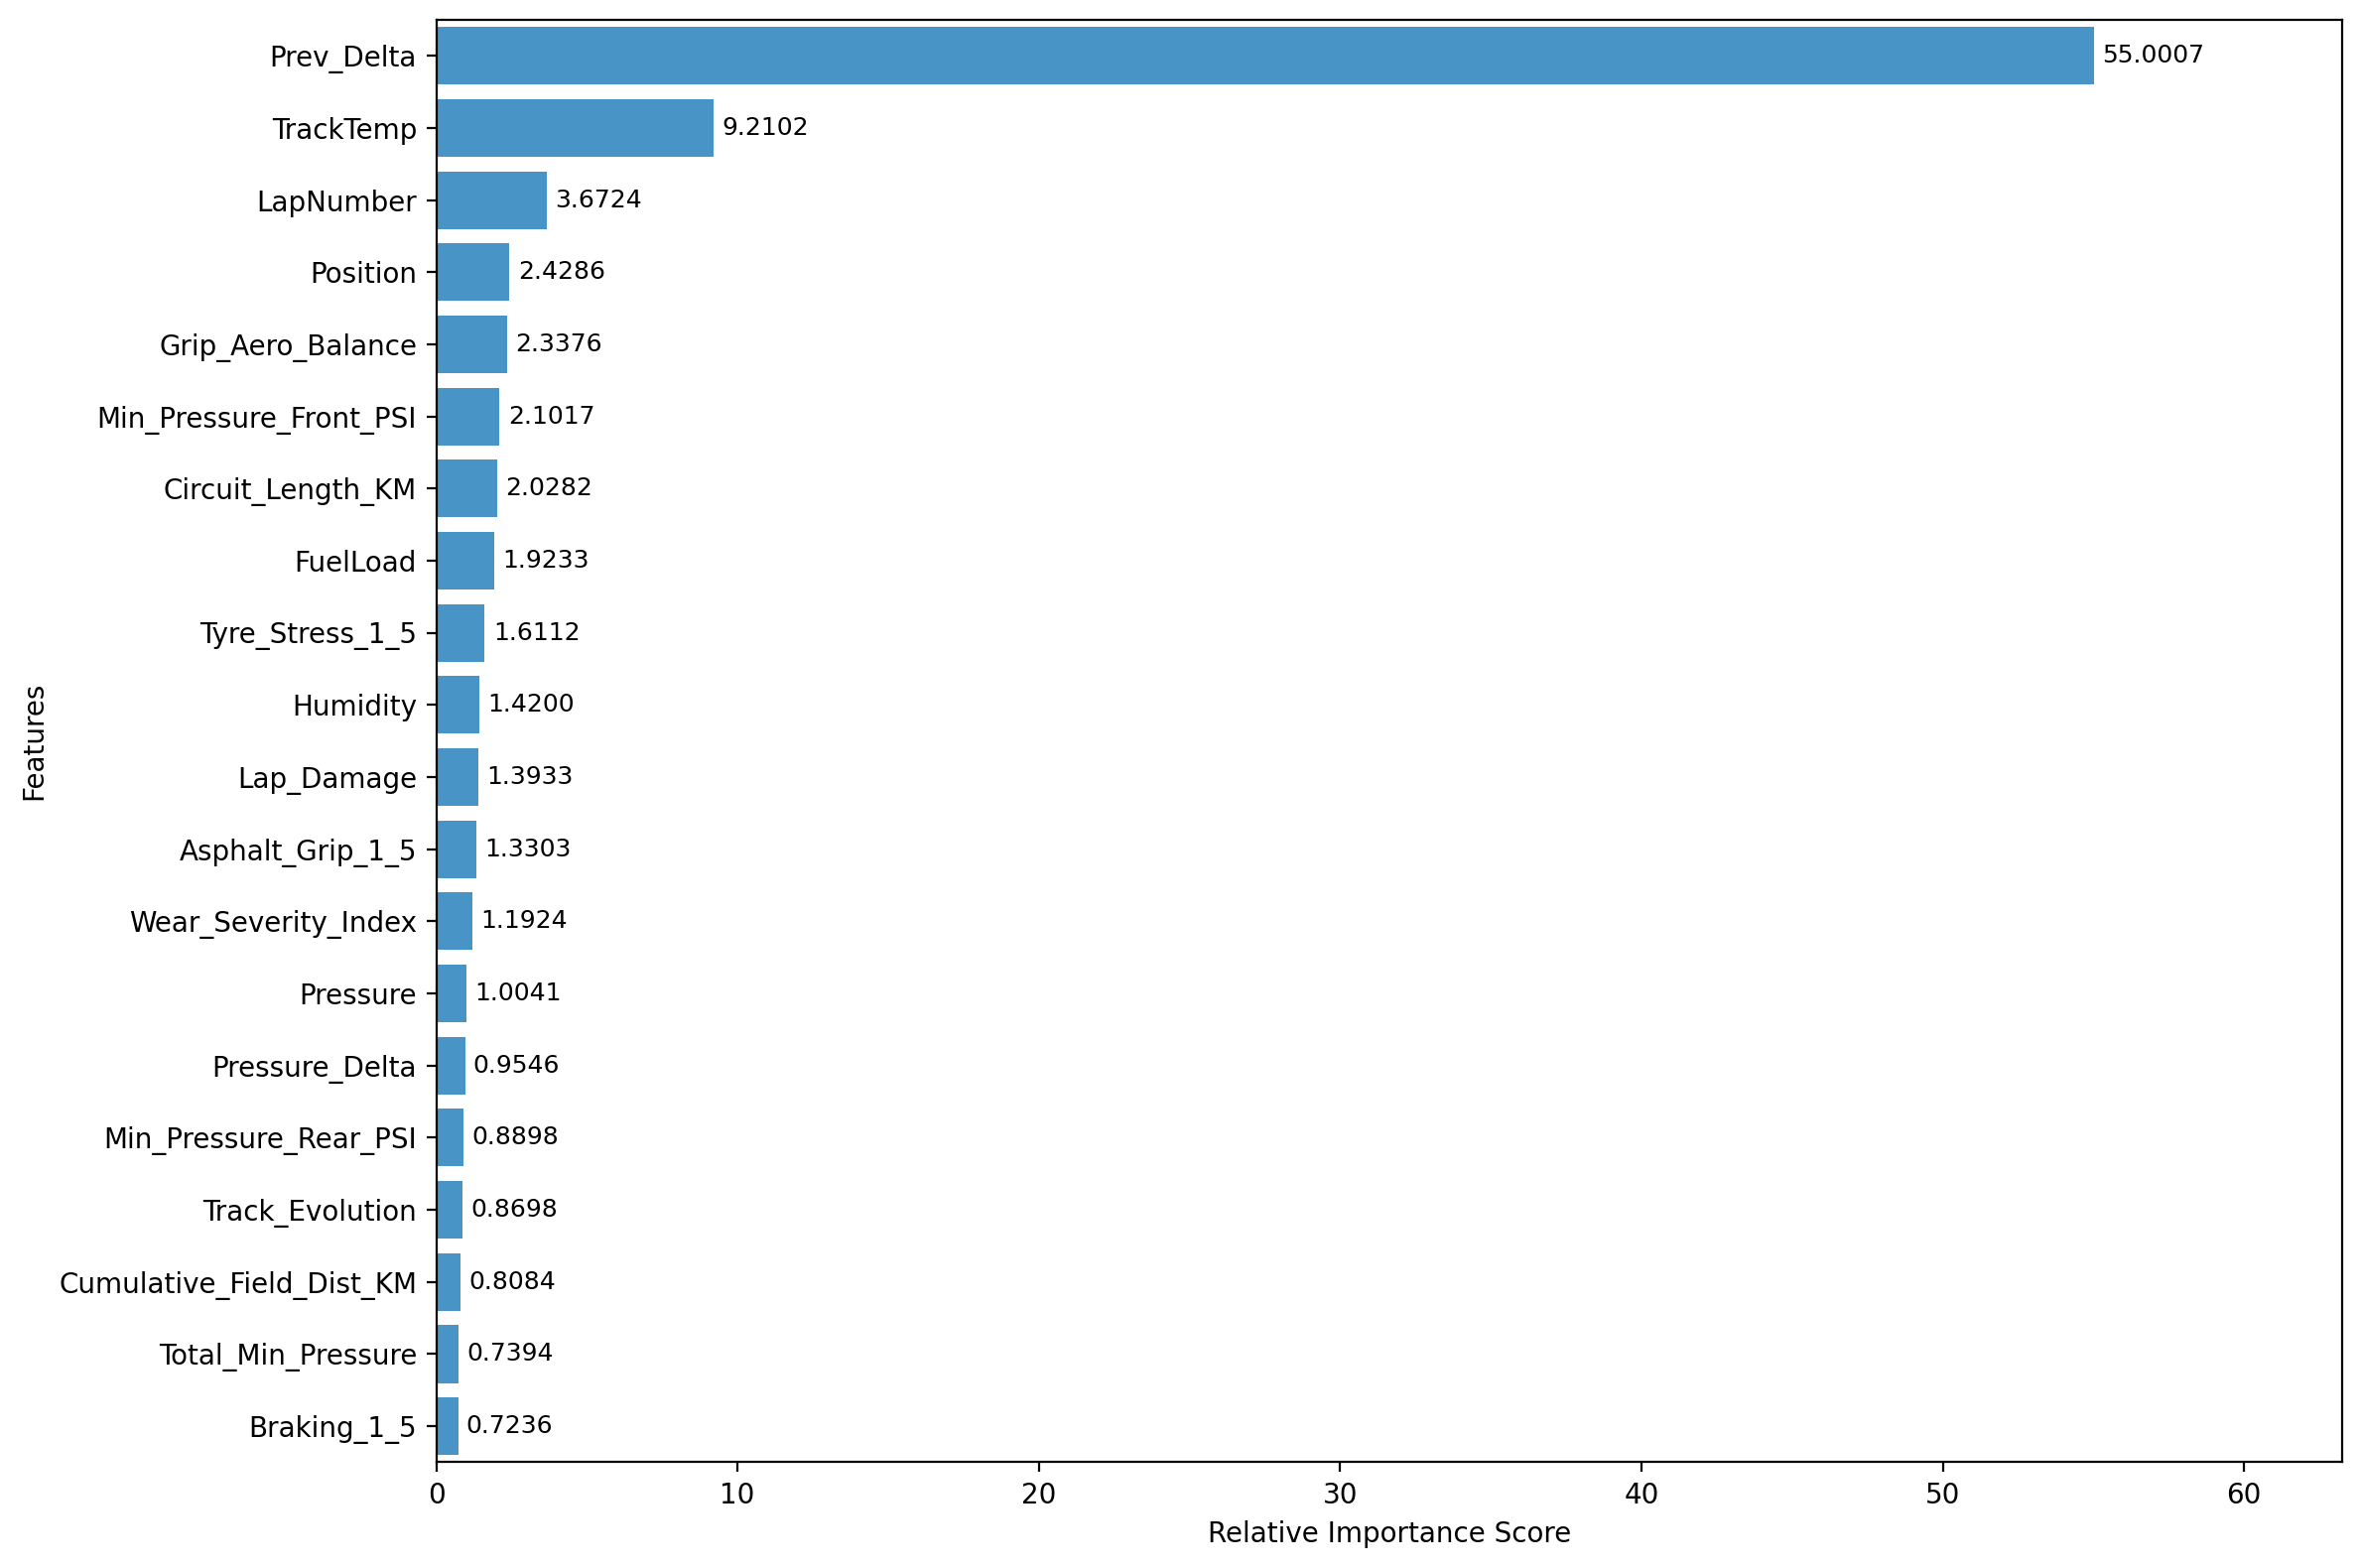

Source data for this figure (header and first rows):
Feature, Importance
Prev_Delta, 55
TrackTemp, 9.21
LapNumber, 3.672
Position, 2.429
Grip_Aero_Balance, 2.338
Min_Pressure_Front_PSI, 2.102
Circuit_Length_KM, 2.028
FuelLoad, 1.923
Tyre_Stress_1_5, 1.611
Humidity, 1.42
Lap_Damage, 1.393
Asphalt_Grip_1_5, 1.33
Wear_Severity_Index, 1.192
Pressure, 1.004
Pressure_Delta, 0.9546
Min_Pressure_Rear_PSI, 0.8898
Track_Evolution, 0.8698
Cumulative_Field_Dist_KM, 0.8084
Total_Min_Pressure, 0.7394
Braking_1_5, 0.7236
AirTemp, 0.6956
Downforce_1_5, 0.676
Asphalt_Abrasion_1_5, 0.5635
TyreLife, 0.5051
Year, 0.4973
Aero_Loss, 0.4611
Prev_LapTime, 0.4505
Track_Flow_Type, 0.338
Mean_Brake_Point_Norm, 0.2971
Std_Throttle_Integral_Norm, 0.2693
Accumulated_Tyre_Wear, 0.253
Traction_1_5, 0.2437
Lag_2, 0.2192
Rolling_Avg_3, 0.2078
Stint, 0.1851
Std_Brake_Fraction, 0.1812
Track_Evolution_1_5, 0.1725
Style_Entropy_k2, 0.1645
Location_Encoded, 0.1576
P_1_k2, 0.1352
Dirty_Air_Fraction, 0.1343
Gap_To_Car_Ahead, 0.1333
Energy_Lap, 0.1314
Mean_Throttle_On_Dist_Norm, 0.1156
Std_Speed_Variability, 0.1085
Lateral_1_5, 0.1085
P_0_k2, 0.1063
WindDirection, 0.105
Team_Encoded, 0.1006
Mean_Brake_Fraction, 0.09864
Mean_Speed_Variability, 0.09043
Tyre_Compound_Interaction, 0.07092
Std_Throttle_On_Dist_Norm, 0.06872
Std_Brake_Point_Norm, 0.06683
Mean_Apex_Speed_Ratio, 0.06013
LatOffset_Std, 0.05458
Mean_Throttle_Integral_Norm, 0.0512
Std_Apex_Speed_Ratio, 0.0441
Compound_Int, 0.02274
DRS_Fraction, 0.01539
... 4 more rows
